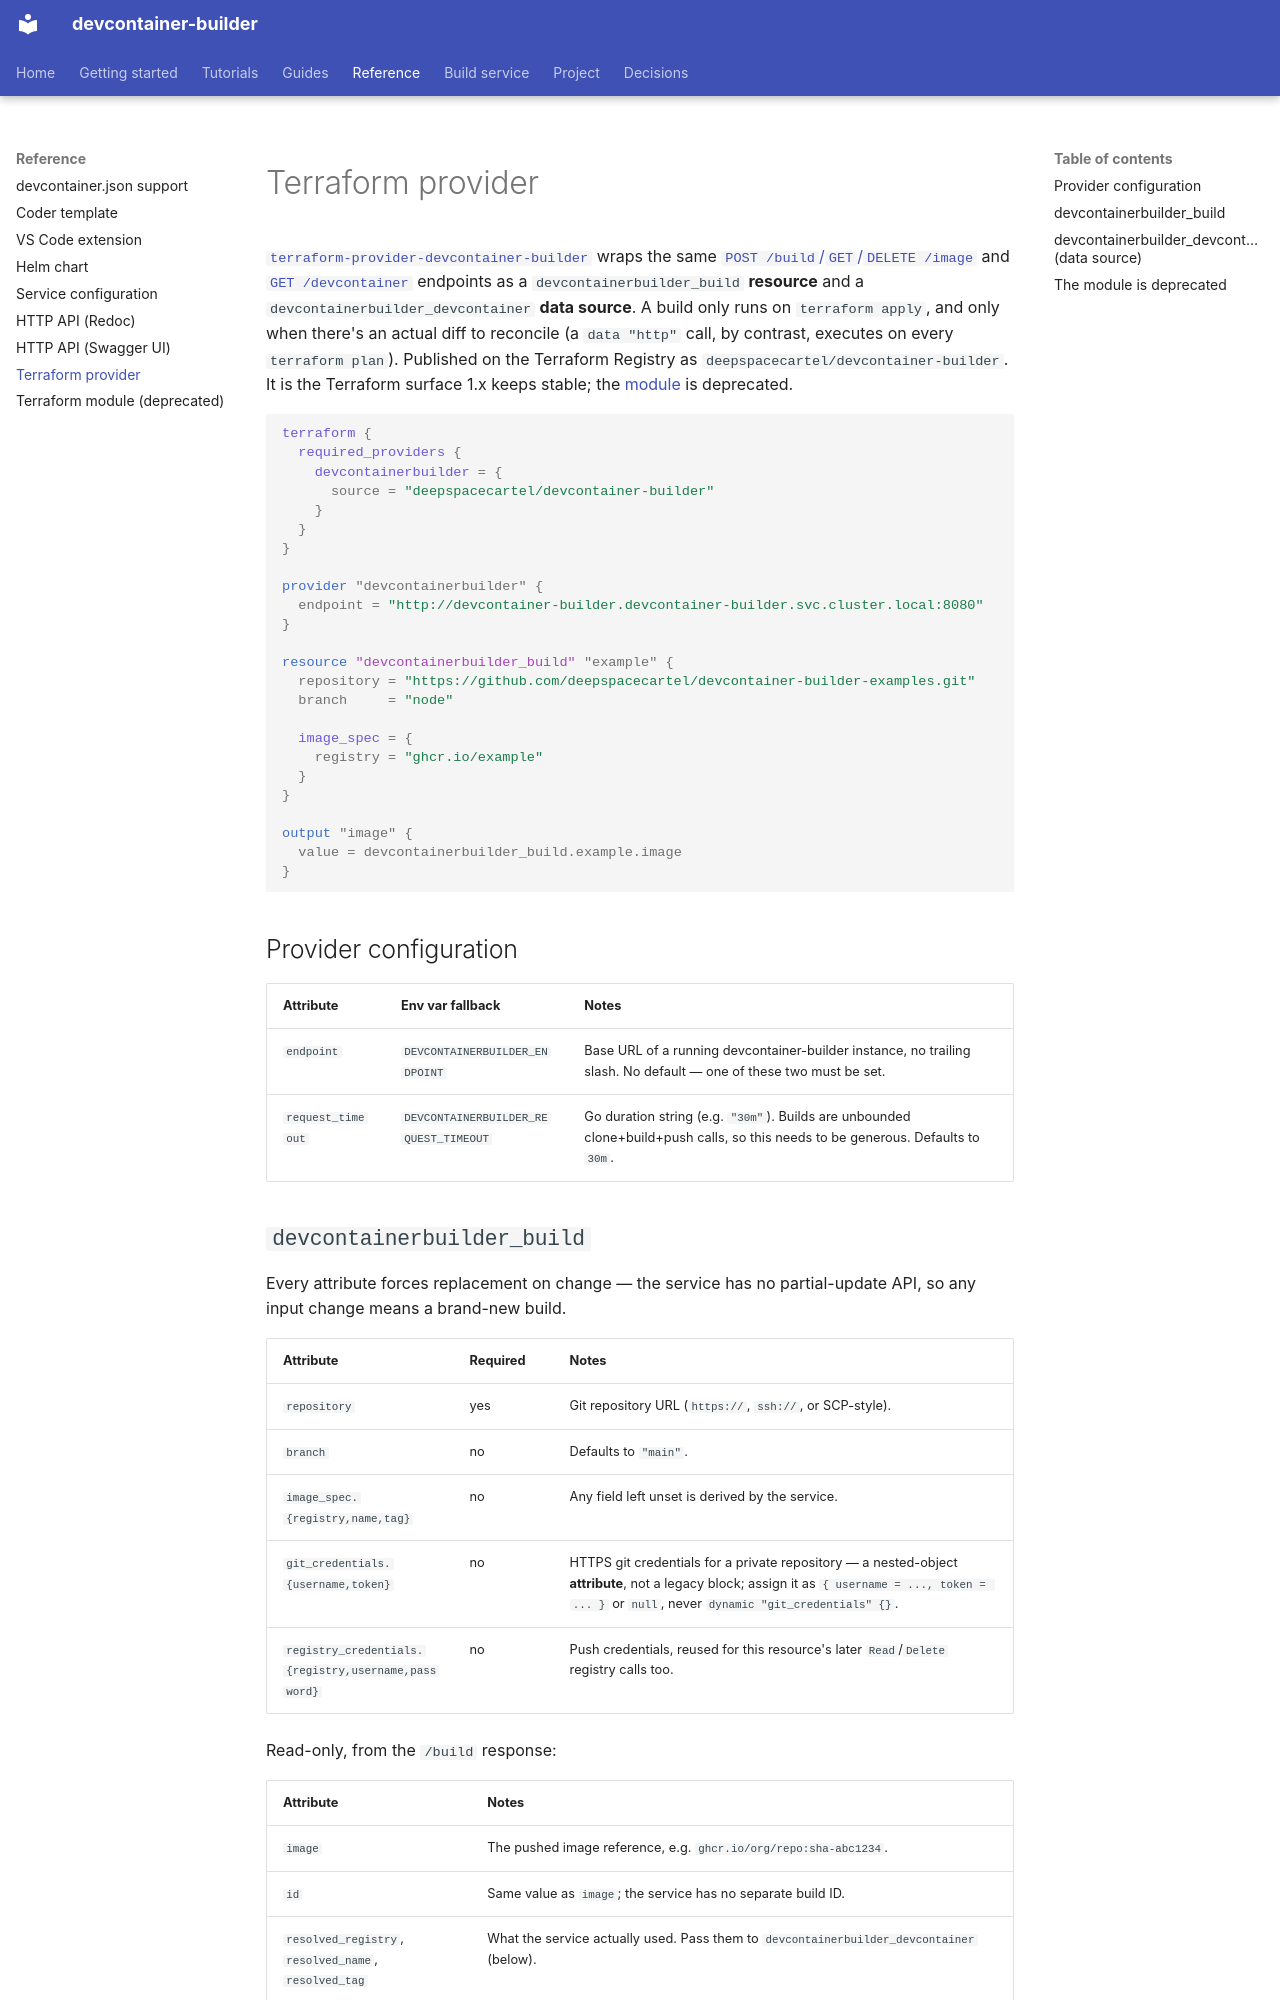

repository: DeepSpaceCartel/devcontainer-builder · page: reference/TERRAFORM-PROVIDER/index.html · generator: mkdocs

<title>Terraform provider</title>

# Terraform provider

[`terraform-provider-devcontainer-builder`](https://github.com/DeepSpaceCartel/terraform-provider-devcontainer-builder)
wraps the same [`POST /build`/`GET`/`DELETE /image`](../api-reference.html){:target="_blank" rel="noopener"}
and [`GET /devcontainer`](../api-reference.html){:target="_blank" rel="noopener"}
endpoints as a `devcontainerbuilder_build` **resource** and a
`devcontainerbuilder_devcontainer` **data source**. A build only runs on
`terraform apply`, and only when there's an actual diff to reconcile (a
`data "http"` call, by contrast, executes on every `terraform plan`).
Published on the Terraform Registry as `deepspacecartel/devcontainer-builder`.
It is the Terraform surface 1.x keeps stable; the
[module](TERRAFORM.md) is deprecated.

```hcl
terraform {
  required_providers {
    devcontainerbuilder = {
      source = "deepspacecartel/devcontainer-builder"
    }
  }
}

provider "devcontainerbuilder" {
  endpoint = "http://devcontainer-builder.devcontainer-builder.svc.cluster.local:8080"
}

resource "devcontainerbuilder_build" "example" {
  repository = "https://github.com/deepspacecartel/devcontainer-builder-examples.git"
  branch     = "node"

  image_spec = {
    registry = "ghcr.io/example"
  }
}

output "image" {
  value = devcontainerbuilder_build.example.image
}
```

## Provider configuration

| Attribute | Env var fallback | Notes |
|---|---|---|
| `endpoint` | `DEVCONTAINERBUILDER_ENDPOINT` | Base URL of a running devcontainer-builder instance, no trailing slash. No default — one of these two must be set. |
| `request_timeout` | `DEVCONTAINERBUILDER_REQUEST_TIMEOUT` | Go duration string (e.g. `"30m"`). Builds are unbounded clone+build+push calls, so this needs to be generous. Defaults to `30m`. |
